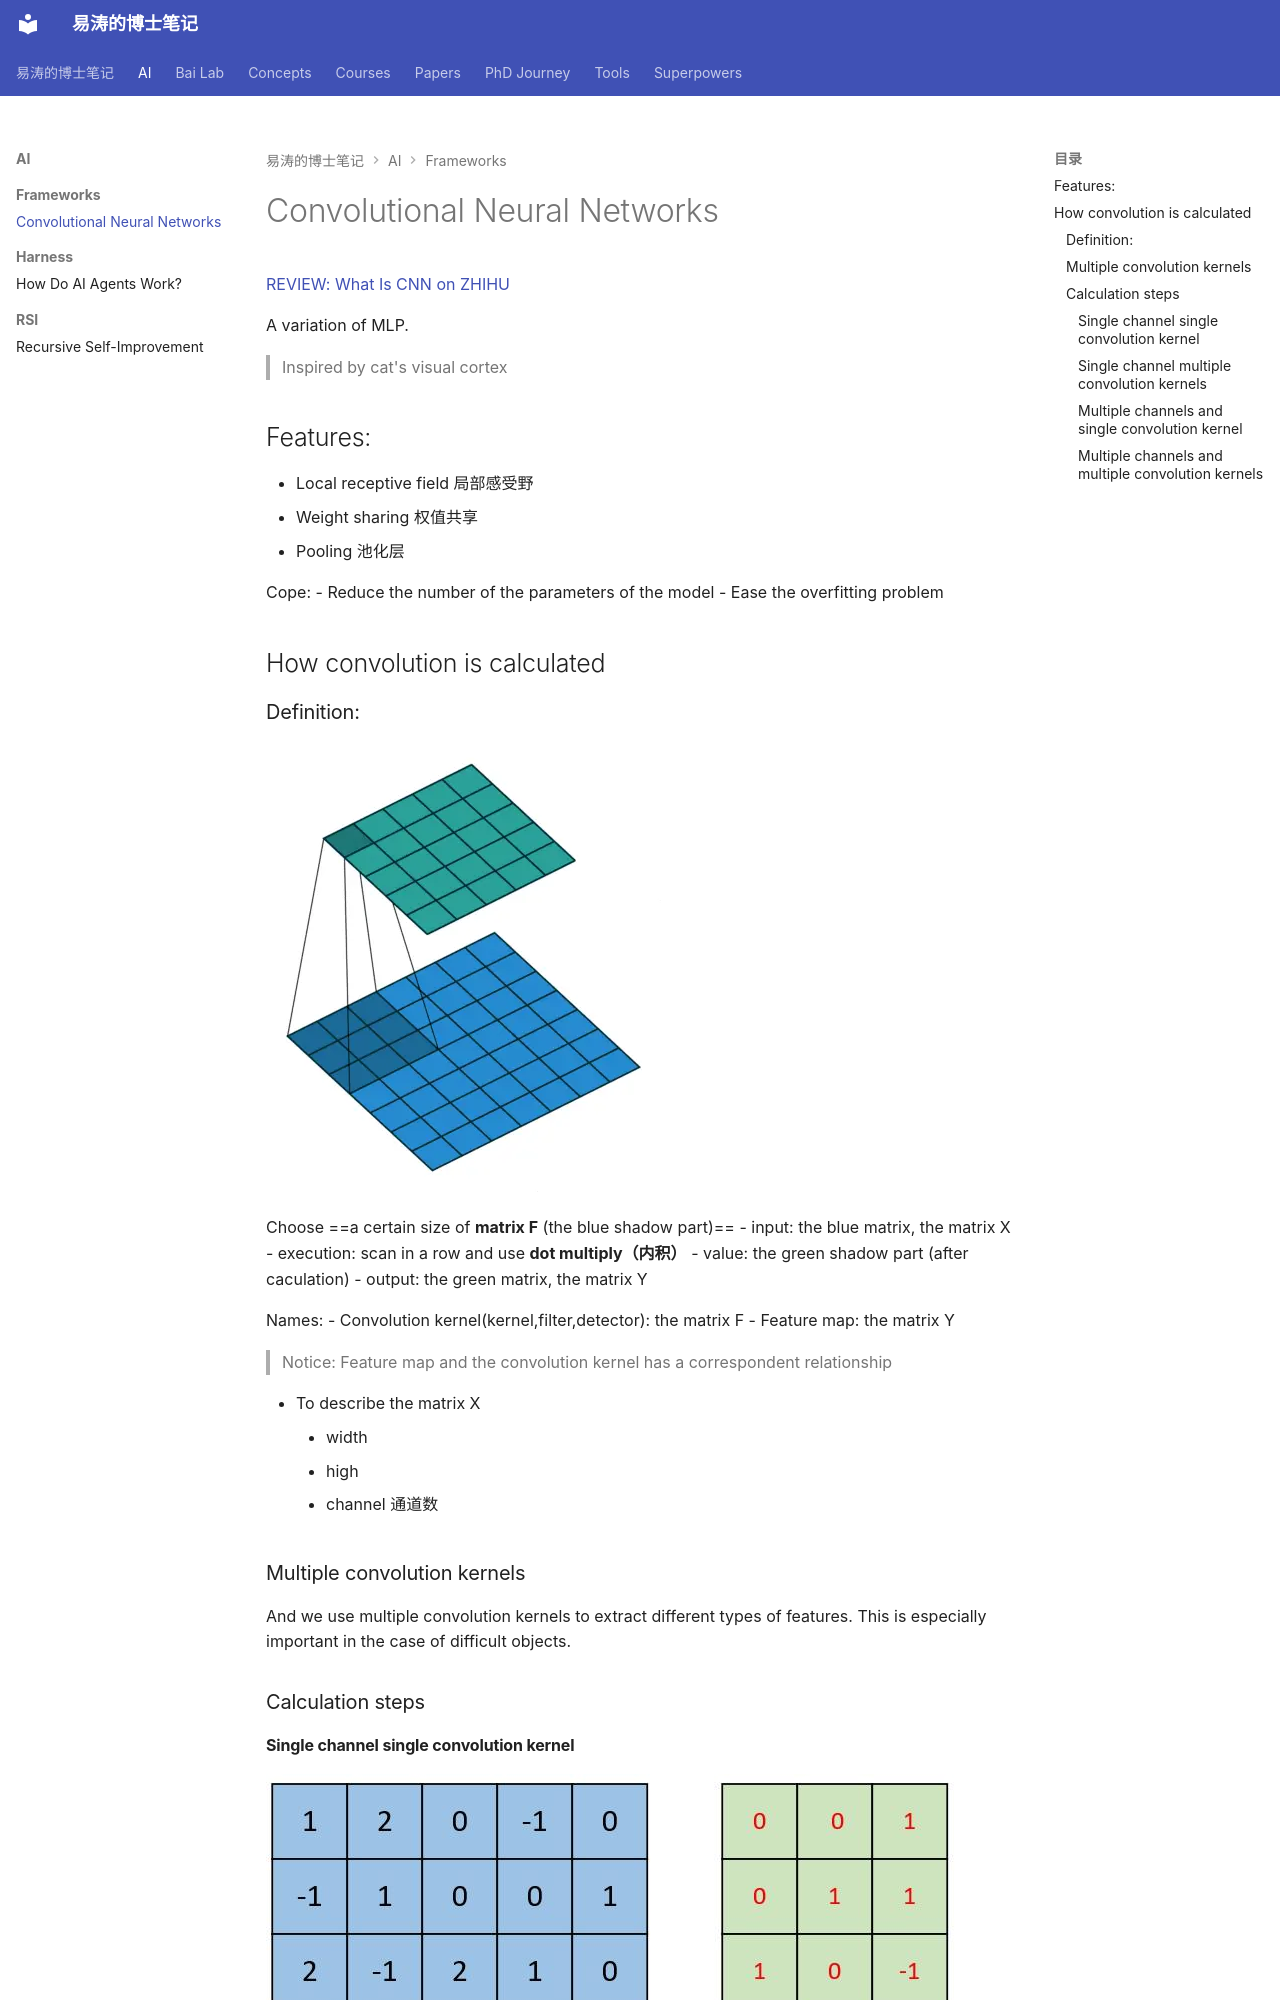

repository: 11111tao/notes · page: AI/Frameworks/cnn/index.html · generator: mkdocs

# Convolutional Neural Networks


[REVIEW: What Is CNN on ZHIHU](https://zhuanlan.zhihu.com/p/561991816)


A variation of MLP.

> Inspired by cat's visual cortex

## Features:
- Local receptive field 局部感受野
- Weight sharing 权值共享
- Pooling 池化层

Cope:
- Reduce the number of the parameters of the model
- Ease the overfitting problem

## How convolution is calculated
